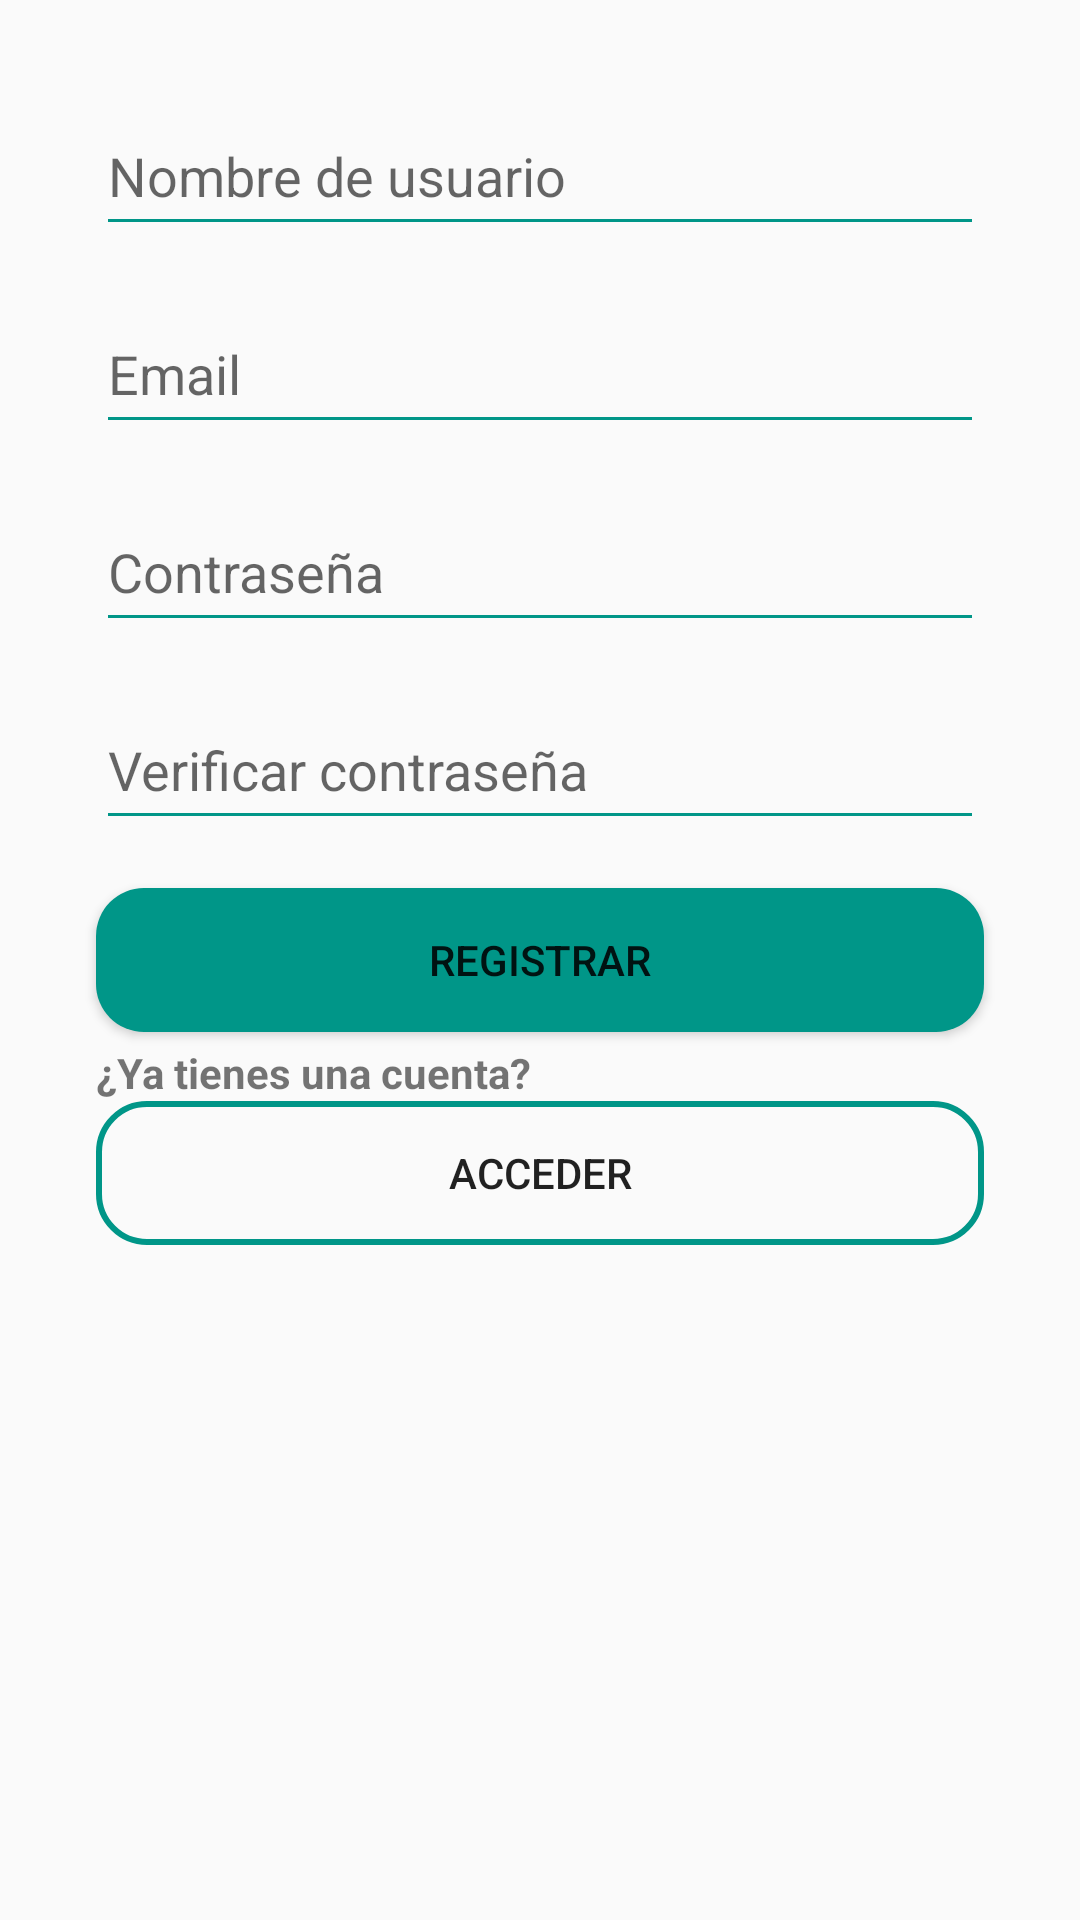

Reconstruct the res/layout file that produces this screen, plus the resources it refers to.
<!-- AndroidManifest.xml: application theme Theme.Prueba4 -->
<!-- res/layout/activity_register.xml -->
<?xml version="1.0" encoding="utf-8"?>
<androidx.constraintlayout.widget.ConstraintLayout xmlns:android="http://schemas.android.com/apk/res/android"
    xmlns:app="http://schemas.android.com/apk/res-auto"
    xmlns:tools="http://schemas.android.com/tools"
    android:layout_width="match_parent"
    android:layout_height="match_parent"
    android:orientation="vertical"
    tools:context=".AuthActivity">

    <EditText
        android:id="@+id/nickET"
        android:layout_width="match_parent"
        android:layout_height="50dp"
        android:layout_marginStart="32dp"
        android:layout_marginTop="32dp"
        android:layout_marginEnd="32dp"
        android:ems="10"
        android:hint="Nombre de usuario"
        android:inputType="text"
        android:backgroundTint="#009688"
        app:layout_constraintEnd_toEndOf="parent"
        app:layout_constraintStart_toStartOf="parent"
        app:layout_constraintTop_toTopOf="parent" />

    <EditText
        android:id="@+id/emailET"
        android:layout_width="match_parent"
        android:layout_height="50dp"
        android:layout_marginStart="32dp"
        android:layout_marginTop="16dp"
        android:layout_marginEnd="32dp"
        android:ems="10"
        android:hint="Email"
        android:inputType="textEmailAddress"
        android:backgroundTint="#009688"
        app:layout_constraintEnd_toEndOf="parent"
        app:layout_constraintStart_toStartOf="parent"
        app:layout_constraintTop_toBottomOf="@+id/nickET" />

    <EditText
        android:id="@+id/passET"
        android:layout_width="match_parent"
        android:layout_height="50dp"
        android:layout_marginStart="32dp"
        android:layout_marginTop="16dp"
        android:layout_marginEnd="32dp"
        android:ems="10"
        android:hint="Contraseña"
        android:inputType="textPassword"
        android:backgroundTint="#009688"
        app:layout_constraintEnd_toEndOf="parent"
        app:layout_constraintStart_toStartOf="parent"
        app:layout_constraintTop_toBottomOf="@+id/emailET" />

    <EditText
        android:id="@+id/verPassET"
        android:layout_width="match_parent"
        android:layout_height="50dp"
        android:layout_marginStart="32dp"
        android:layout_marginTop="16dp"
        android:layout_marginEnd="32dp"
        android:ems="10"
        android:hint="Verificar contraseña"
        android:inputType="textPassword"
        android:backgroundTint="#009688"
        app:layout_constraintEnd_toEndOf="parent"
        app:layout_constraintStart_toStartOf="parent"
        app:layout_constraintTop_toBottomOf="@+id/passET" />

    <Button
        android:id="@+id/regButton"
        android:layout_width="match_parent"
        android:layout_height="wrap_content"
        android:layout_marginStart="32dp"
        android:layout_marginTop="16dp"
        android:layout_marginEnd="32dp"
        android:background="@drawable/button_login"
        android:text="REGISTRAR"
        app:layout_constraintEnd_toEndOf="parent"
        app:layout_constraintStart_toStartOf="parent"
        app:layout_constraintTop_toBottomOf="@+id/verPassET" />

    <Button
        android:id="@+id/accButton"
        android:layout_width="match_parent"
        android:layout_height="wrap_content"
        android:layout_marginStart="32dp"
        android:layout_marginEnd="32dp"
        android:text="ACCEDER"
        android:background="@drawable/button_register"
        app:layout_constraintEnd_toEndOf="parent"
        app:layout_constraintHorizontal_bias="0.0"
        app:layout_constraintStart_toStartOf="parent"
        app:layout_constraintTop_toBottomOf="@+id/textView8" />

    <TextView
        android:id="@+id/textView8"
        android:layout_width="wrap_content"
        android:layout_height="wrap_content"
        android:layout_marginStart="32dp"
        android:layout_marginTop="4dp"
        android:text="¿Ya tienes una cuenta?"
        android:textStyle="bold"
        app:layout_constraintStart_toStartOf="parent"
        app:layout_constraintTop_toBottomOf="@+id/regButton" />

</androidx.constraintlayout.widget.ConstraintLayout>
<!-- resources referenced by this layout -->
<resources>
  <!-- drawable button_login (drawable) -->
  <?xml version="1.0" encoding="utf-8"?>
  <shape xmlns:android="http://schemas.android.com/apk/res/android">
      <corners android:radius="16dp"/>
      <solid android:color="#009688"/>
  </shape>
  <!-- drawable button_register (drawable) -->
  <?xml version="1.0" encoding="utf-8"?>
  <shape xmlns:android="http://schemas.android.com/apk/res/android">
      <corners android:radius="16dp"/>
      <stroke
          android:width="2dp"
          android:color="#009688"/>
  </shape>
  <style name="Theme.Prueba4" parent="Theme.AppCompat.DayNight.NoActionBar">
          <item name="android:popupMenuStyle">@style/popupBGStyle</item>
          <item name="android:textAppearanceLargePopupMenu">@style/myPopupMenuTextAppearanceLarge
          </item>
          <item name="android:textAppearanceSmallPopupMenu">@style/myPopupMenuTextAppearanceSmall
          </item>
      </style>
  <style name="popupBGStyle" parent="Widget.AppCompat.PopupMenu">
          <item name="android:popupBackground">@drawable/menu_backg</item>
      </style>
  <style name="myPopupMenuTextAppearanceLarge" parent="@android:style/TextAppearance.DeviceDefault.Widget.PopupMenu.Large">
          <item name="android:textColor">#545656</item>
          <item name="android:textSize">25sp</item>
      </style>
  <style name="myPopupMenuTextAppearanceSmall" parent="@android:style/TextAppearance.DeviceDefault.Widget.PopupMenu.Small">
          <item name="android:textColor">#545656</item>
          <item name="android:textSize">15sp</item>
      </style>
</resources>
